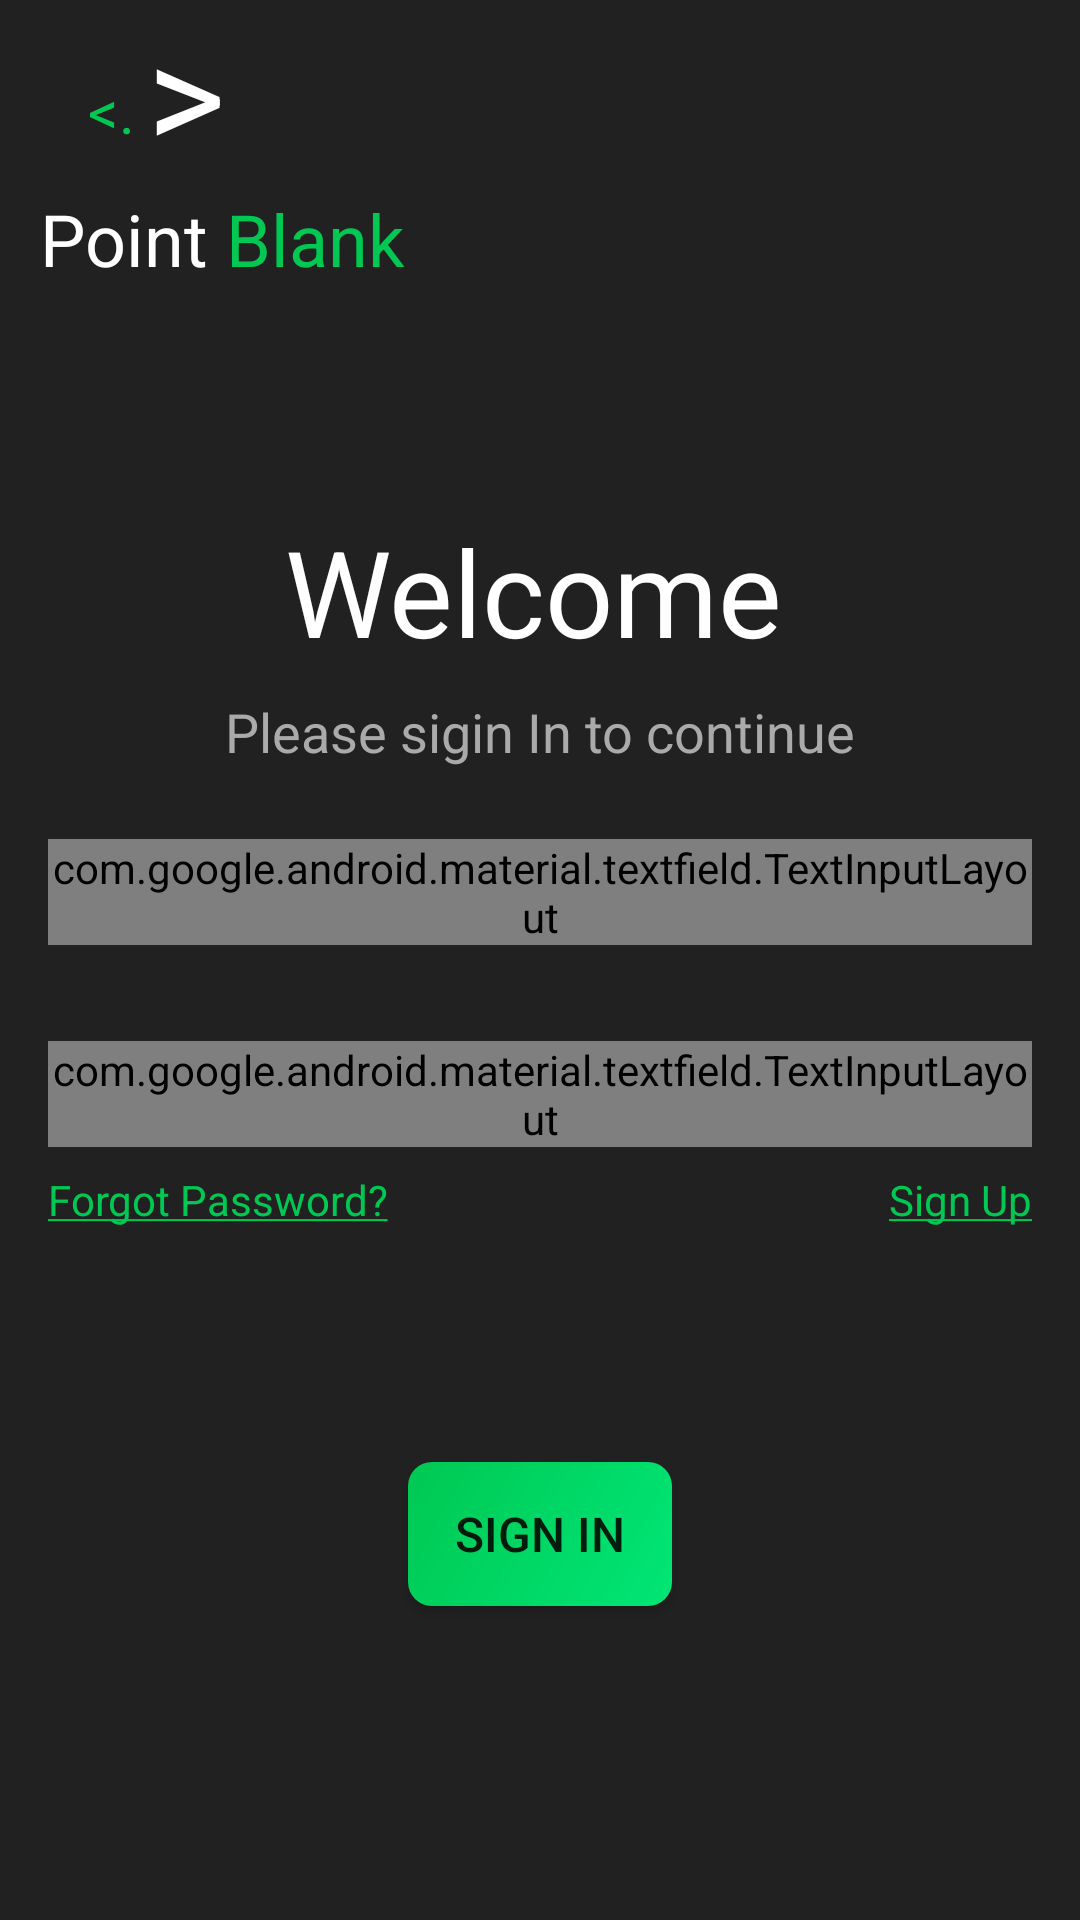

Layout XML and referenced resources for this Android screen:
<!-- AndroidManifest.xml: application theme AppTheme -->
<!-- res/layout/activity_demo_login.xml -->
<?xml version="1.0" encoding="utf-8"?>
<androidx.constraintlayout.widget.ConstraintLayout xmlns:android="http://schemas.android.com/apk/res/android"
    xmlns:app="http://schemas.android.com/apk/res-auto"
    xmlns:tools="http://schemas.android.com/tools"
    android:layout_width="match_parent"
    android:layout_height="match_parent"
    android:background="#212121"
    tools:context=".activities.demoLogin">

    <TextView
        android:id="@+id/textView"
        android:layout_width="wrap_content"
        android:layout_height="wrap_content"
        android:text="Point "
        android:textColor="@android:color/white"
        android:textSize="24sp"
        app:layout_constraintBottom_toBottomOf="parent"
        app:layout_constraintEnd_toEndOf="parent"
        app:layout_constraintHorizontal_bias="0.045"
        app:layout_constraintStart_toStartOf="parent"
        app:layout_constraintTop_toTopOf="parent"
        app:layout_constraintVertical_bias="0.104" />

    <TextView
        android:id="@+id/textView2"
        android:layout_width="wrap_content"
        android:layout_height="wrap_content"
        android:text="Blank"
        android:textColor="#00c853"
        android:textSize="24sp"
        app:layout_constraintBottom_toBottomOf="@+id/textView"
        app:layout_constraintStart_toEndOf="@+id/textView"
        app:layout_constraintTop_toTopOf="@+id/textView"
        app:layout_constraintVertical_bias="1.0" />

    <TextView
        android:id="@+id/textView3"
        android:layout_width="wrap_content"
        android:layout_height="wrap_content"
        android:layout_marginStart="16dp"
        android:text="@string/logo_firsthalf"
        android:textColor="#00c853"
        android:textSize="20sp"
        app:layout_constraintBottom_toBottomOf="@+id/textView4"
        app:layout_constraintStart_toStartOf="@+id/textView"
        app:layout_constraintTop_toTopOf="@+id/textView4"
        app:layout_constraintVertical_bias="0.674" />

    <TextView
        android:id="@+id/textView4"
        android:layout_width="wrap_content"
        android:layout_height="wrap_content"
        android:layout_marginStart="4dp"
        android:text=">"
        android:textColor="@android:color/white"
        android:textSize="50sp"
        app:layout_constraintBottom_toTopOf="@+id/textView2"
        app:layout_constraintStart_toEndOf="@+id/textView3" />


    <com.google.android.material.textfield.TextInputLayout
        android:id="@+id/textField"
        style="@style/Widget.App.TextInputLayout"
        android:layout_width="0dp"
        android:layout_height="wrap_content"
        android:layout_marginStart="16dp"
        android:layout_marginEnd="16dp"
        android:layout_marginBottom="40dp"
        android:hint="Email"
        app:endIconMode="clear_text"
        app:layout_constraintBottom_toBottomOf="parent"
        app:layout_constraintEnd_toEndOf="parent"
        app:layout_constraintStart_toStartOf="parent"
        app:layout_constraintTop_toBottomOf="@+id/textView"
        app:layout_constraintVertical_bias="0.392">

        <com.google.android.material.textfield.TextInputEditText
            android:layout_width="match_parent"
            android:layout_height="wrap_content"
            android:textColor="@android:color/white" />

    </com.google.android.material.textfield.TextInputLayout>

    <com.google.android.material.textfield.TextInputLayout
        android:id="@+id/textField2"
        style="@style/Widget.App.TextInputLayout"
        android:layout_width="match_parent"
        android:layout_height="wrap_content"
        android:layout_marginStart="16dp"
        android:layout_marginTop="32dp"
        android:layout_marginEnd="16dp"
        android:hint="Password"
        app:endIconMode="password_toggle"
        app:layout_constraintEnd_toEndOf="@+id/textField"
        app:layout_constraintStart_toStartOf="@+id/textField"
        app:layout_constraintTop_toBottomOf="@+id/textField">

        <com.google.android.material.textfield.TextInputEditText
            android:layout_width="match_parent"
            android:textColor="@android:color/white"
            android:layout_height="wrap_content" />

    </com.google.android.material.textfield.TextInputLayout>

    <TextView
        android:id="@+id/textView5"
        android:layout_width="wrap_content"
        android:layout_height="wrap_content"
        android:layout_marginTop="60dp"
        android:padding="4dp"
        android:paddingStart="0dp"
        android:text="Welcome"
        android:textColor="@android:color/white"
        android:textSize="40sp"
        app:layout_constraintBottom_toTopOf="@+id/textField"
        app:layout_constraintEnd_toEndOf="parent"
        app:layout_constraintStart_toStartOf="parent"
        app:layout_constraintTop_toBottomOf="@+id/textView"
        app:layout_constraintVertical_bias="0.171" />

    <TextView
        android:id="@+id/textView6"
        android:layout_width="wrap_content"
        android:layout_height="wrap_content"
        android:layout_marginTop="4dp"
        android:text="Please sigin In to continue"
        android:textColor="@android:color/darker_gray"
        android:textSize="18sp"
        app:layout_constraintEnd_toEndOf="parent"
        app:layout_constraintStart_toStartOf="parent"
        app:layout_constraintTop_toBottomOf="@+id/textView5" />

    <androidx.appcompat.widget.AppCompatButton
        android:layout_width="wrap_content"
        android:layout_height="wrap_content"
        android:text="Sign in"
        android:padding="8dp"
        android:textSize="16sp"
        android:background="@drawable/glow"
        app:layout_constraintBottom_toBottomOf="parent"
        app:layout_constraintEnd_toEndOf="parent"
        app:layout_constraintStart_toStartOf="parent"
        app:layout_constraintTop_toBottomOf="@+id/textField2" />

    <TextView
        android:id="@+id/textView7"
        android:layout_width="wrap_content"
        android:layout_height="wrap_content"
        android:layout_marginTop="8dp"
        android:soundEffectsEnabled="false"
        android:text="@string/forgot_password"
        android:textColor="@color/green"
        app:layout_constraintStart_toStartOf="@+id/textField2"
        app:layout_constraintTop_toBottomOf="@+id/textField2" />

    <TextView
        android:id="@+id/textView8"
        android:layout_width="wrap_content"
        android:layout_height="wrap_content"
        android:layout_marginTop="8dp"
        android:text="@string/signUp"
        android:textColor="@color/green"
        app:layout_constraintEnd_toEndOf="@+id/textField2"
        app:layout_constraintTop_toBottomOf="@+id/textField2" />


</androidx.constraintlayout.widget.ConstraintLayout>
<!-- resources referenced by this layout -->
<resources>
  <color name="green">#00C853</color>
  <!-- drawable glow (drawable) -->
  <?xml version="1.0" encoding="utf-8"?>
  <shape android:shape="rectangle" xmlns:android="http://schemas.android.com/apk/res/android">
      <corners android:radius="8dp"/>
      <gradient
          android:angle="315"
          android:endColor="#00e676"
          android:startColor="@color/green"
          android:type="linear" />
  </shape>
  <string name="forgot_password"><u>Forgot Password?</u></string>
  <string name="logo_firsthalf">&lt;.</string>
  <string name="signUp"><u>Sign Up</u></string>
  <style name="Widget.App.TextInputLayout" parent="Widget.MaterialComponents.TextInputLayout.FilledBox">
          <item name="materialThemeOverlay">@style/ThemeOverlay.App.TextInputLayout</item>
          <item name="hintTextColor">?attr/colorPrimary</item>
          <item name="boxBackgroundColor">#3a3c42</item>
  
      </style>
  <style name="AppTheme" parent="Theme.AppCompat.Light.DarkActionBar">
          
          <item name="colorPrimary">@color/colorPrimary</item>
          <item name="colorPrimaryDark">@color/colorPrimaryDark</item>
          <item name="colorAccent">@color/colorAccent</item>
      </style>
  <style name="ThemeOverlay.App.TextInputLayout" parent="">
          <item name="colorPrimary">#00c853</item>
          <item name="colorOnSurface">@android:color/white</item>
          <item name="editTextStyle">@style/Widget.MaterialComponents.TextInputEditText.FilledBox
          </item>
      </style>
  <color name="colorPrimary">#6200EE</color>
  <color name="colorPrimaryDark">#3700B3</color>
  <color name="colorAccent">#03DAC5</color>
</resources>
